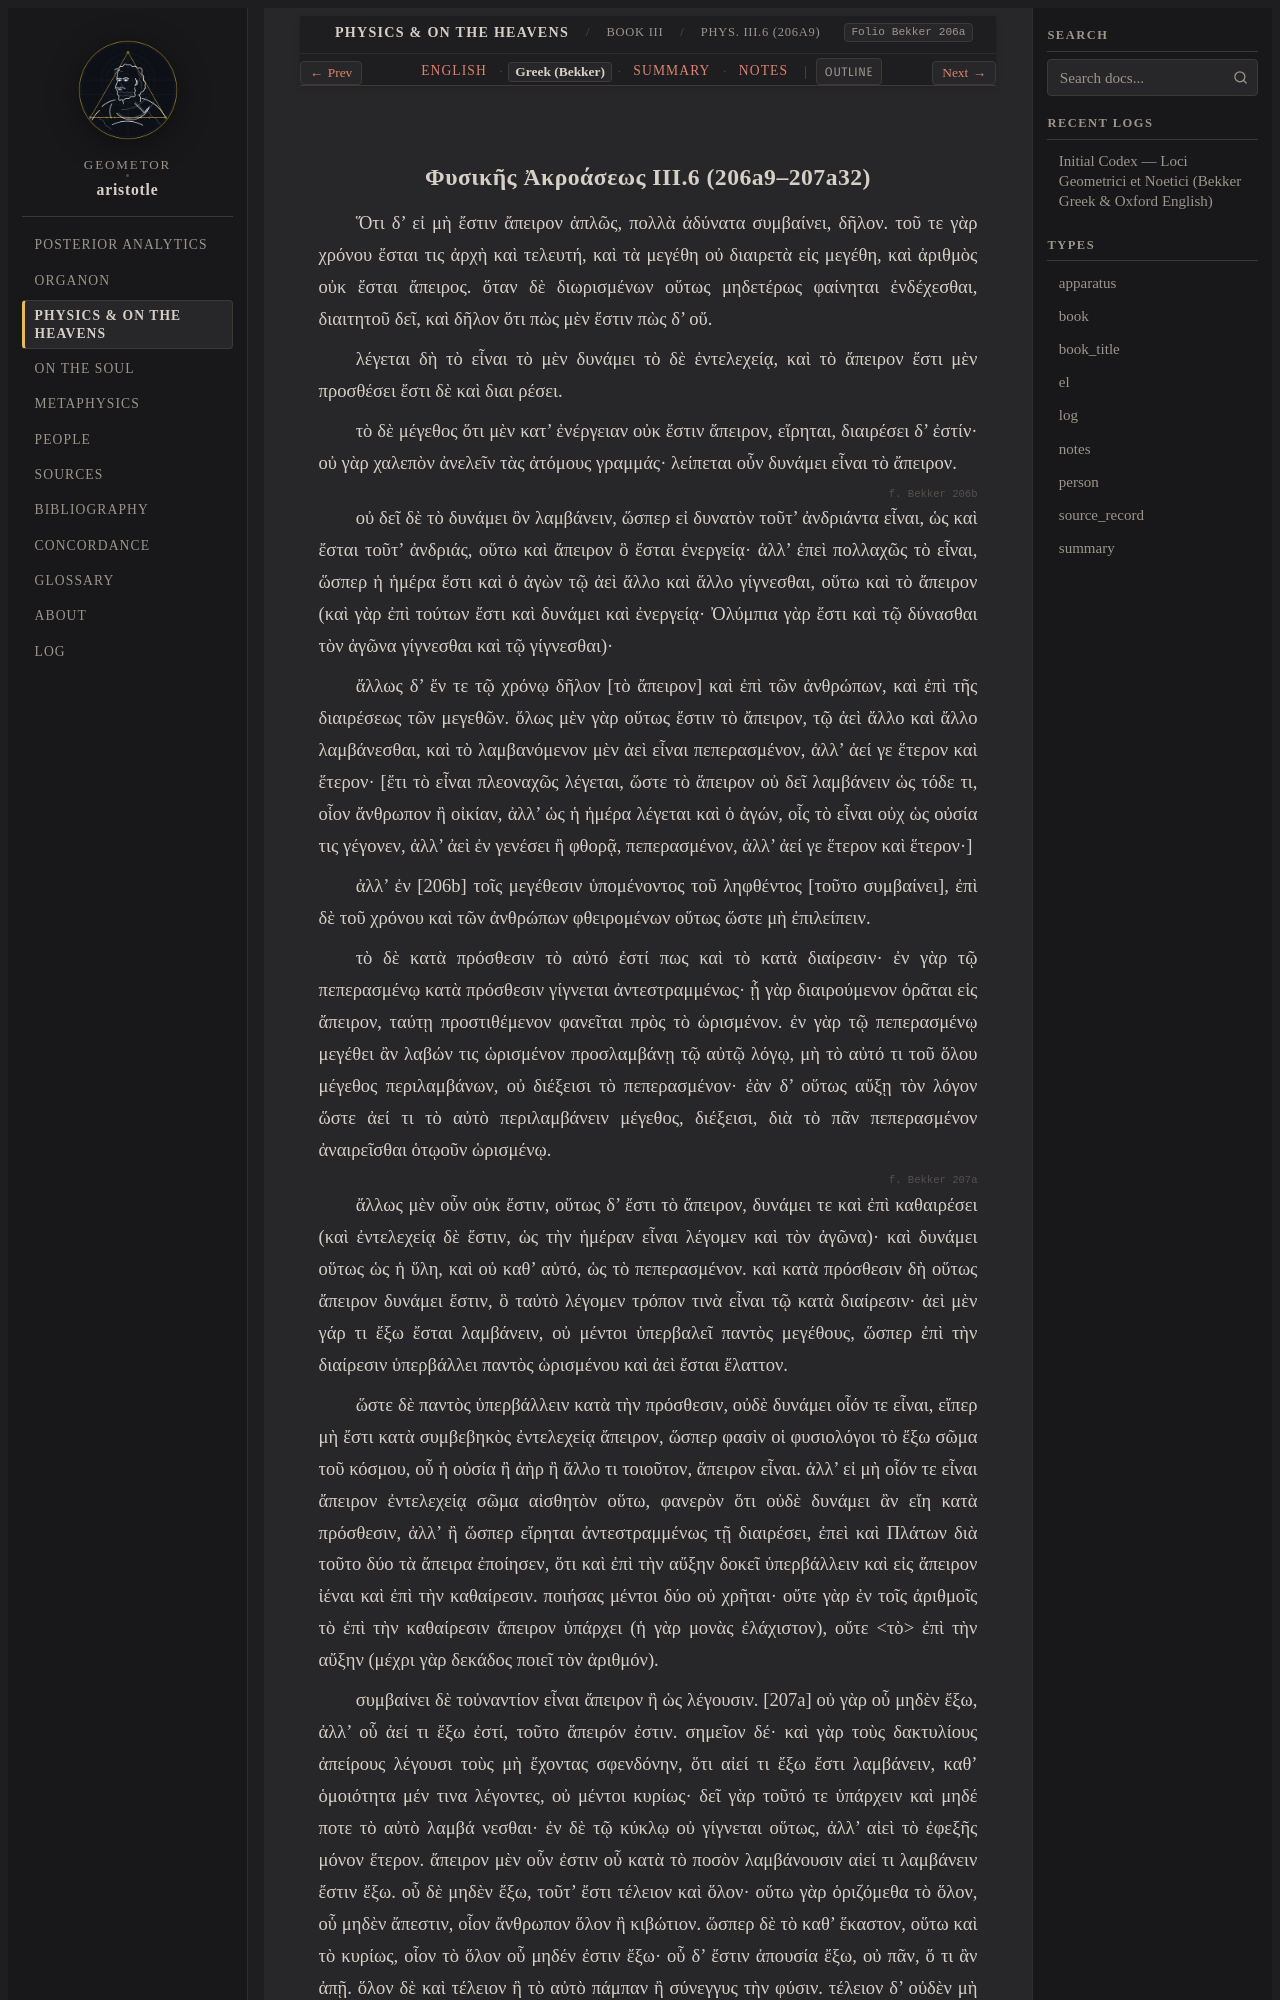

repository: geometor/aristotle · page: physica/book_3/ch_06/greek.html · generator: sphinx

:layout: book
:type: el
:title: Φυσικῆς Ἀκροάσεως III.6 (206a9–207a32) — Greek (Bekker)
:canonical_id: Phys. III.6 (206a9)
:folio: Bekker 206a
:tracks: English: index | Greek: greek | Summary: summary | Notes: notes

.. _liber-3a-mathematicus-et-infinitum-el-c4:
